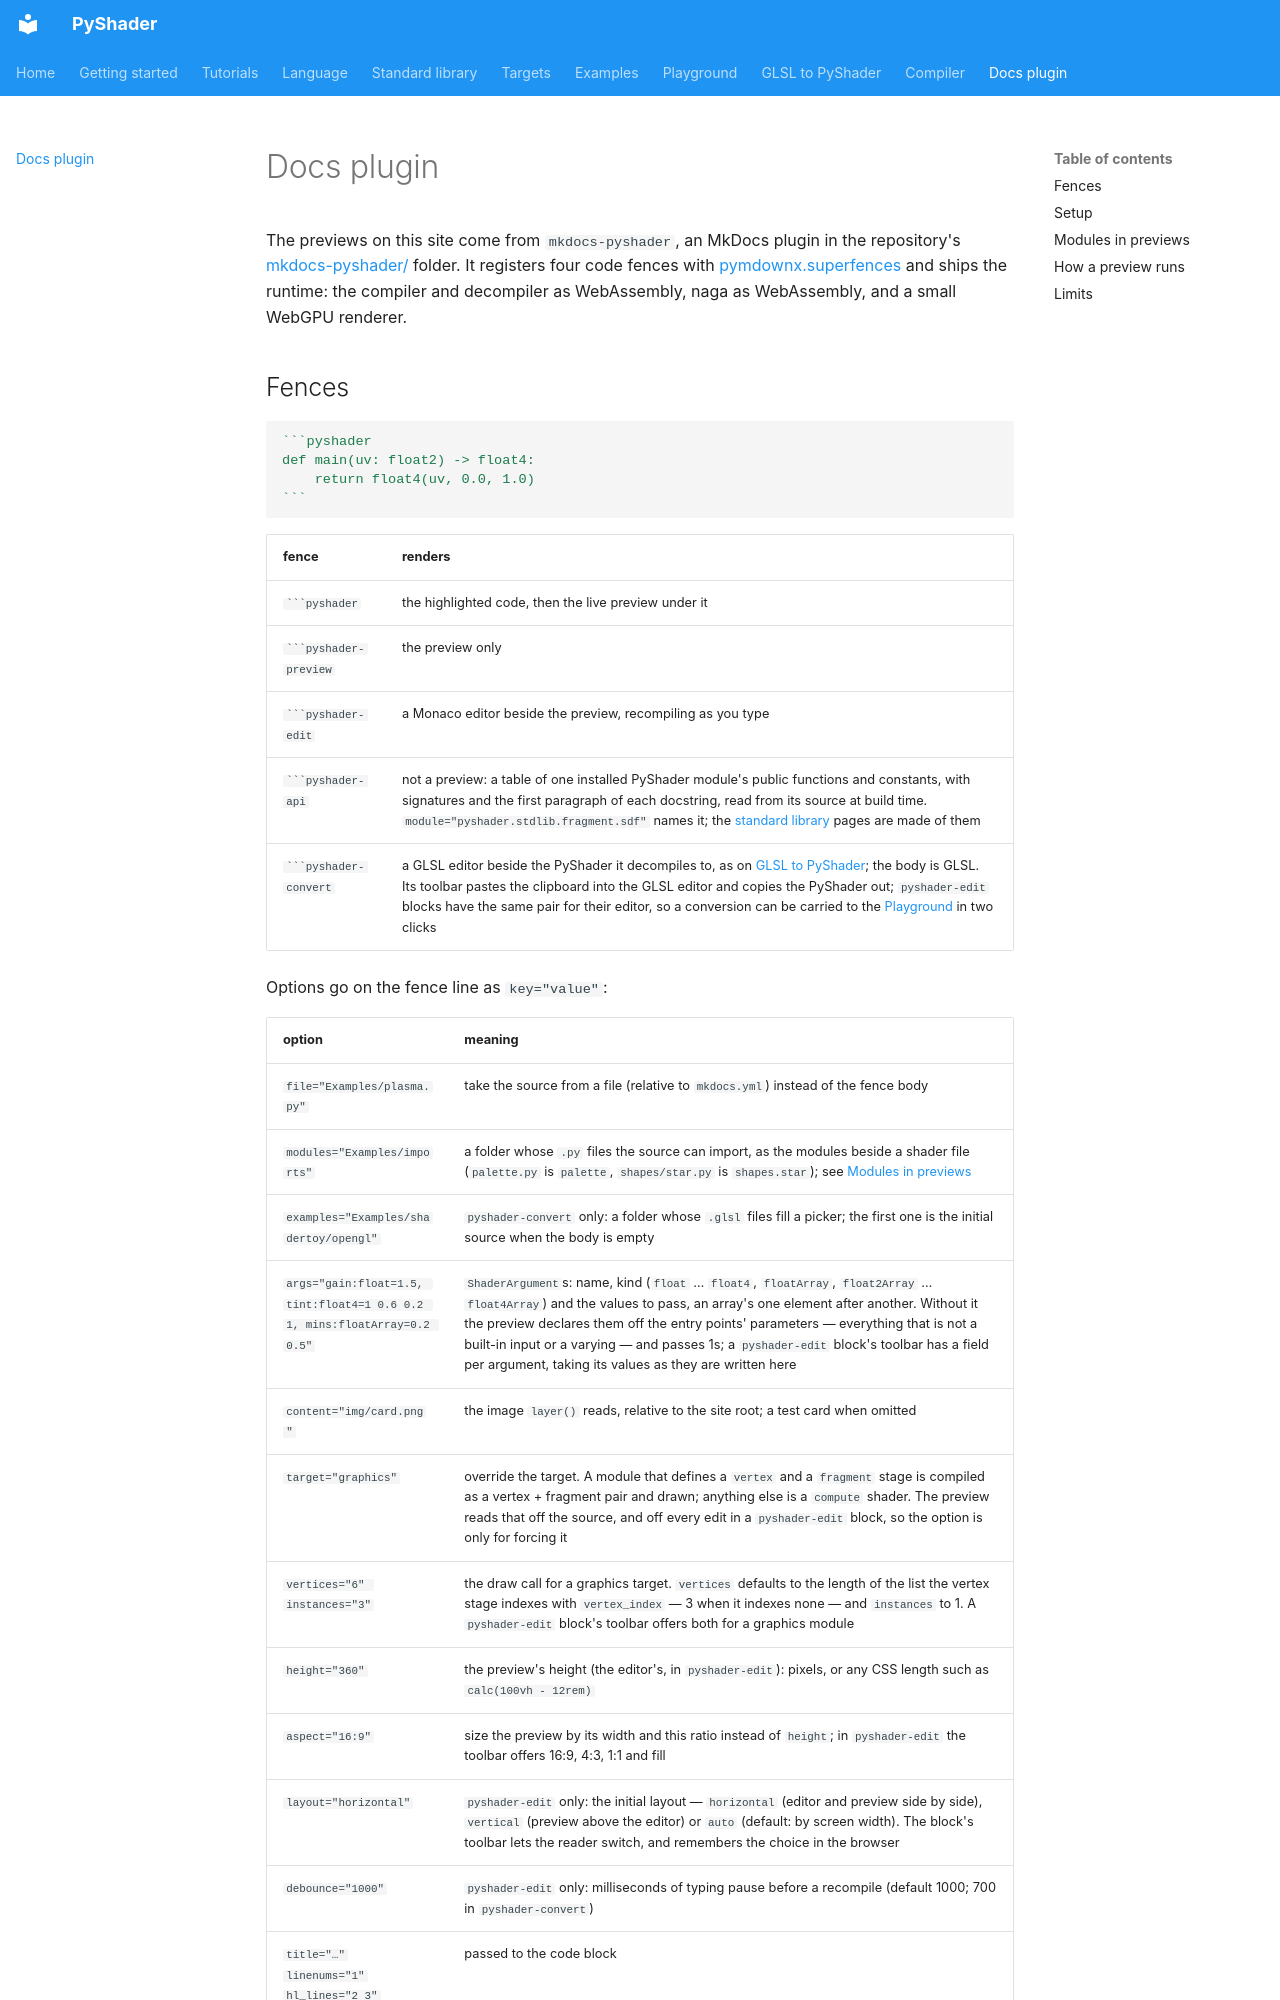

repository: NucleantUI/PyShader · page: plugin/index.html · generator: mkdocs

# Docs plugin

The previews on this site come from `mkdocs-pyshader`, an MkDocs plugin in
the repository's [mkdocs-pyshader/](https://github.com/NucleantUI/PyShader/tree/main/mkdocs-pyshader)
folder. It registers four code fences with
[pymdownx.superfences](https://facelessuser.github.io/pymdown-extensions/extensions/superfences/)
and ships the runtime: the compiler and decompiler as WebAssembly, naga as
WebAssembly, and a small WebGPU renderer.
